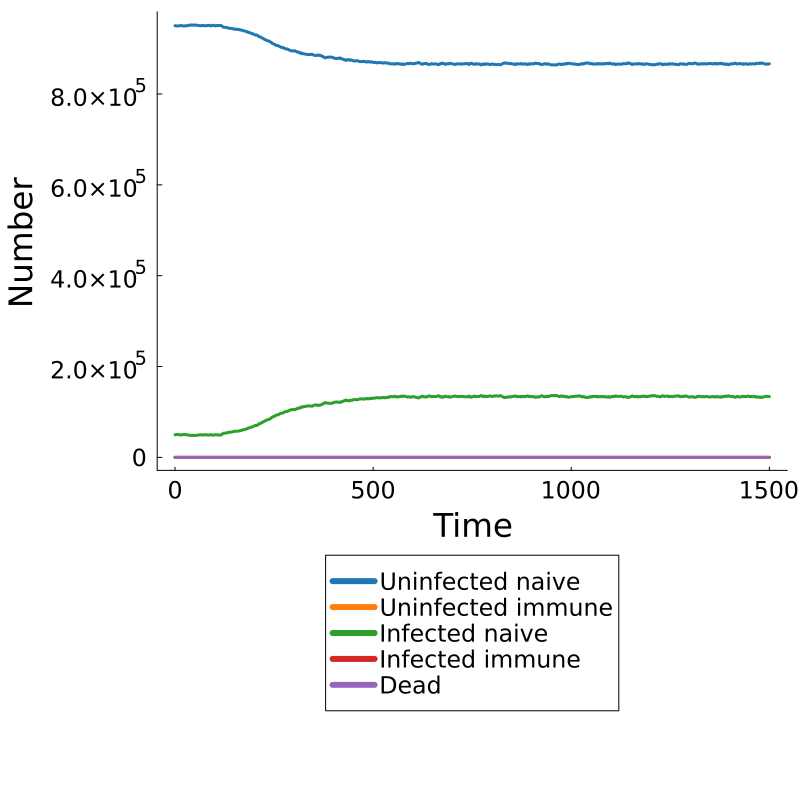

Source data for this figure (header and first rows):
Time, Population, Uninfected Naive, Uninfected Immune, Infected Naive, Infected Immune, Dead
0.0, pop, 949999, 0, 50001, 0, 0
2.0, pop, 950130, 0, 49870, 0, 0
4.0, pop, 949597, 0, 50403, 0, 0
6.0, pop, 949643, 0, 50357, 0, 0
8.0, pop, 949667, 0, 50333, 0, 0
10.0, pop, 950034, 0, 49966, 0, 0
12.0, pop, 950076, 0, 49924, 0, 0
14.0, pop, 950429, 0, 49571, 0, 0
16.0, pop, 950850, 0, 49150, 0, 0
18.0, pop, 950074, 0, 49926, 0, 0
20.0, pop, 949704, 0, 50296, 0, 0
22.0, pop, 949560, 0, 50440, 0, 0
24.0, pop, 949876, 0, 50124, 0, 0
26.0, pop, 949984, 0, 50016, 0, 0
28.0, pop, 949633, 0, 50367, 0, 0
30.0, pop, 949911, 0, 50089, 0, 0
32.0, pop, 950746, 0, 49254, 0, 0
34.0, pop, 951420, 0, 48580, 0, 0
36.0, pop, 950909, 0, 49091, 0, 0
38.0, pop, 951126, 0, 48874, 0, 0
40.0, pop, 951480, 0, 48520, 0, 0
42.0, pop, 952195, 0, 47805, 0, 0
44.0, pop, 951310, 0, 48690, 0, 0
46.0, pop, 951420, 0, 48580, 0, 0
48.0, pop, 951543, 0, 48457, 0, 0
50.0, pop, 951806, 0, 48194, 0, 0
52.0, pop, 951534, 0, 48466, 0, 0
54.0, pop, 951329, 0, 48671, 0, 0
56.0, pop, 951096, 0, 48904, 0, 0
58.0, pop, 951015, 0, 48985, 0, 0
60.0, pop, 950687, 0, 49313, 0, 0
62.0, pop, 950273, 0, 49727, 0, 0
64.0, pop, 949864, 0, 50136, 0, 0
66.0, pop, 950550, 0, 49450, 0, 0
68.0, pop, 950511, 0, 49489, 0, 0
70.0, pop, 950272, 0, 49728, 0, 0
72.0, pop, 951174, 0, 48826, 0, 0
74.0, pop, 950162, 0, 49838, 0, 0
76.0, pop, 950092, 0, 49908, 0, 0
78.0, pop, 950039, 0, 49961, 0, 0
80.0, pop, 950208, 0, 49792, 0, 0
82.0, pop, 950834, 0, 49166, 0, 0
84.0, pop, 950790, 0, 49210, 0, 0
86.0, pop, 951033, 0, 48967, 0, 0
88.0, pop, 950247, 0, 49753, 0, 0
90.0, pop, 949906, 0, 50094, 0, 0
92.0, pop, 950237, 0, 49763, 0, 0
94.0, pop, 951114, 0, 48886, 0, 0
96.0, pop, 950965, 0, 49035, 0, 0
98.0, pop, 950641, 0, 49359, 0, 0
100.0, pop, 950412, 0, 49588, 0, 0
102.0, pop, 949795, 0, 50205, 0, 0
104.0, pop, 950292, 0, 49708, 0, 0
106.0, pop, 950536, 0, 49464, 0, 0
108.0, pop, 950253, 0, 49747, 0, 0
110.0, pop, 950337, 0, 49663, 0, 0
112.0, pop, 951095, 0, 48905, 0, 0
114.0, pop, 950622, 0, 49378, 0, 0
116.0, pop, 950556, 0, 49444, 0, 0
118.0, pop, 949472, 0, 50528, 0, 0
... 691 more rows
